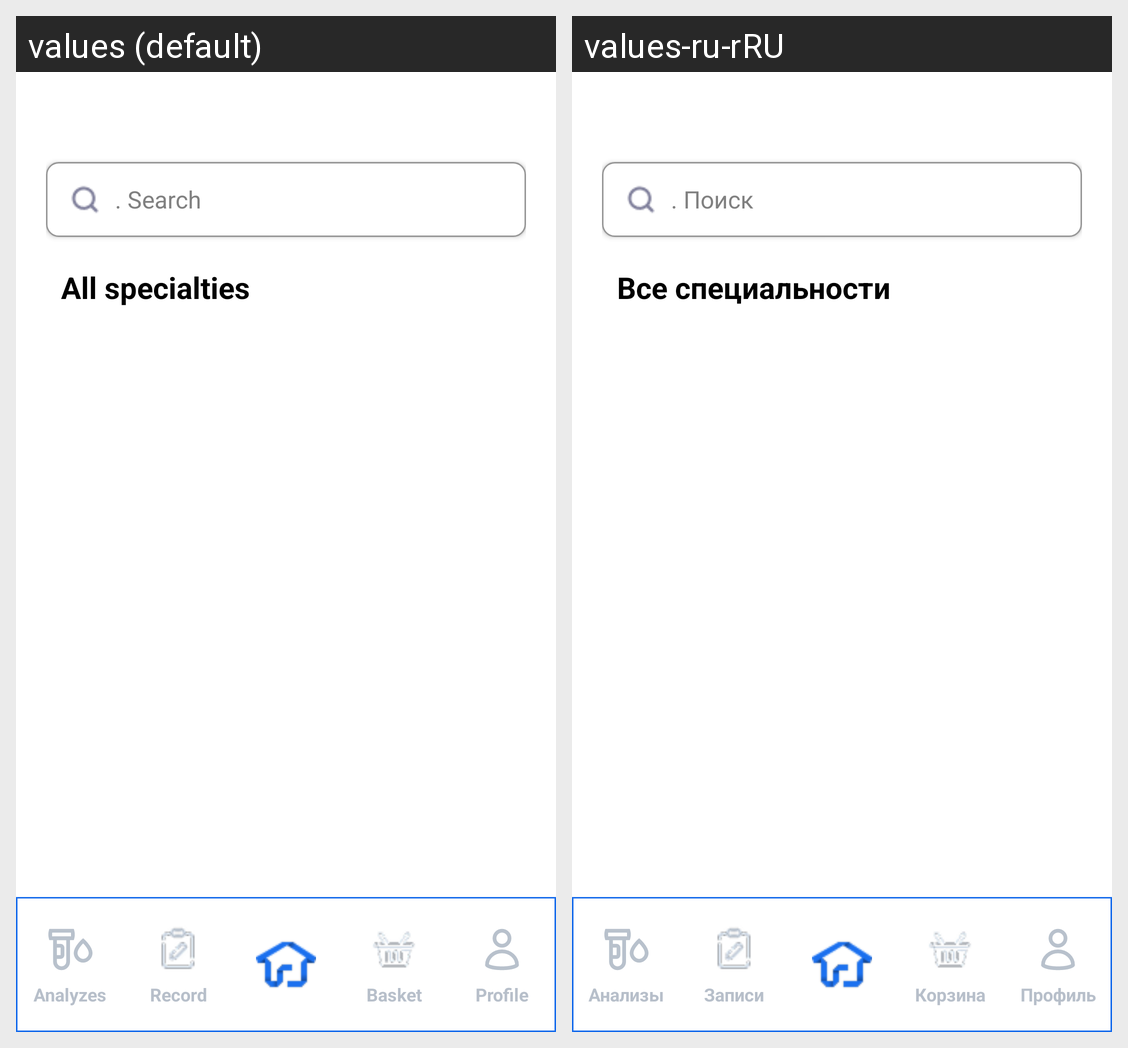

The Android screen above is rendered under two locales of the same app. Produce the string resources it draws, with the default and per-locale values.
Android screen res/layout/activity_specialization_doctors.xml rendered under 2 locales, left to right: values (default), values-ru-rRU. Device: Nexus 5 (rendered at 1080×1920; each locale shown at half size, 540×960, under a caption strip naming it); theme Theme.SmartLab.
Strings drawn on this screen, with the default value and each locale's value (text and hints the layout hard-codes, and strings that could not be matched under every locale, appear in the picture but are not listed):

search
  values: . Search
  values-ru-rRU: . Поиск

text_specialization_catalog_all
  values: All specialties
  values-ru-rRU: Все специальности

analyzes
  values: Analyzes
  values-ru-rRU: Анализы

record
  values: Record
  values-ru-rRU: Записи

basket
  values: Basket
  values-ru-rRU: Корзина

profile
  values: Profile
  values-ru-rRU: Профиль
